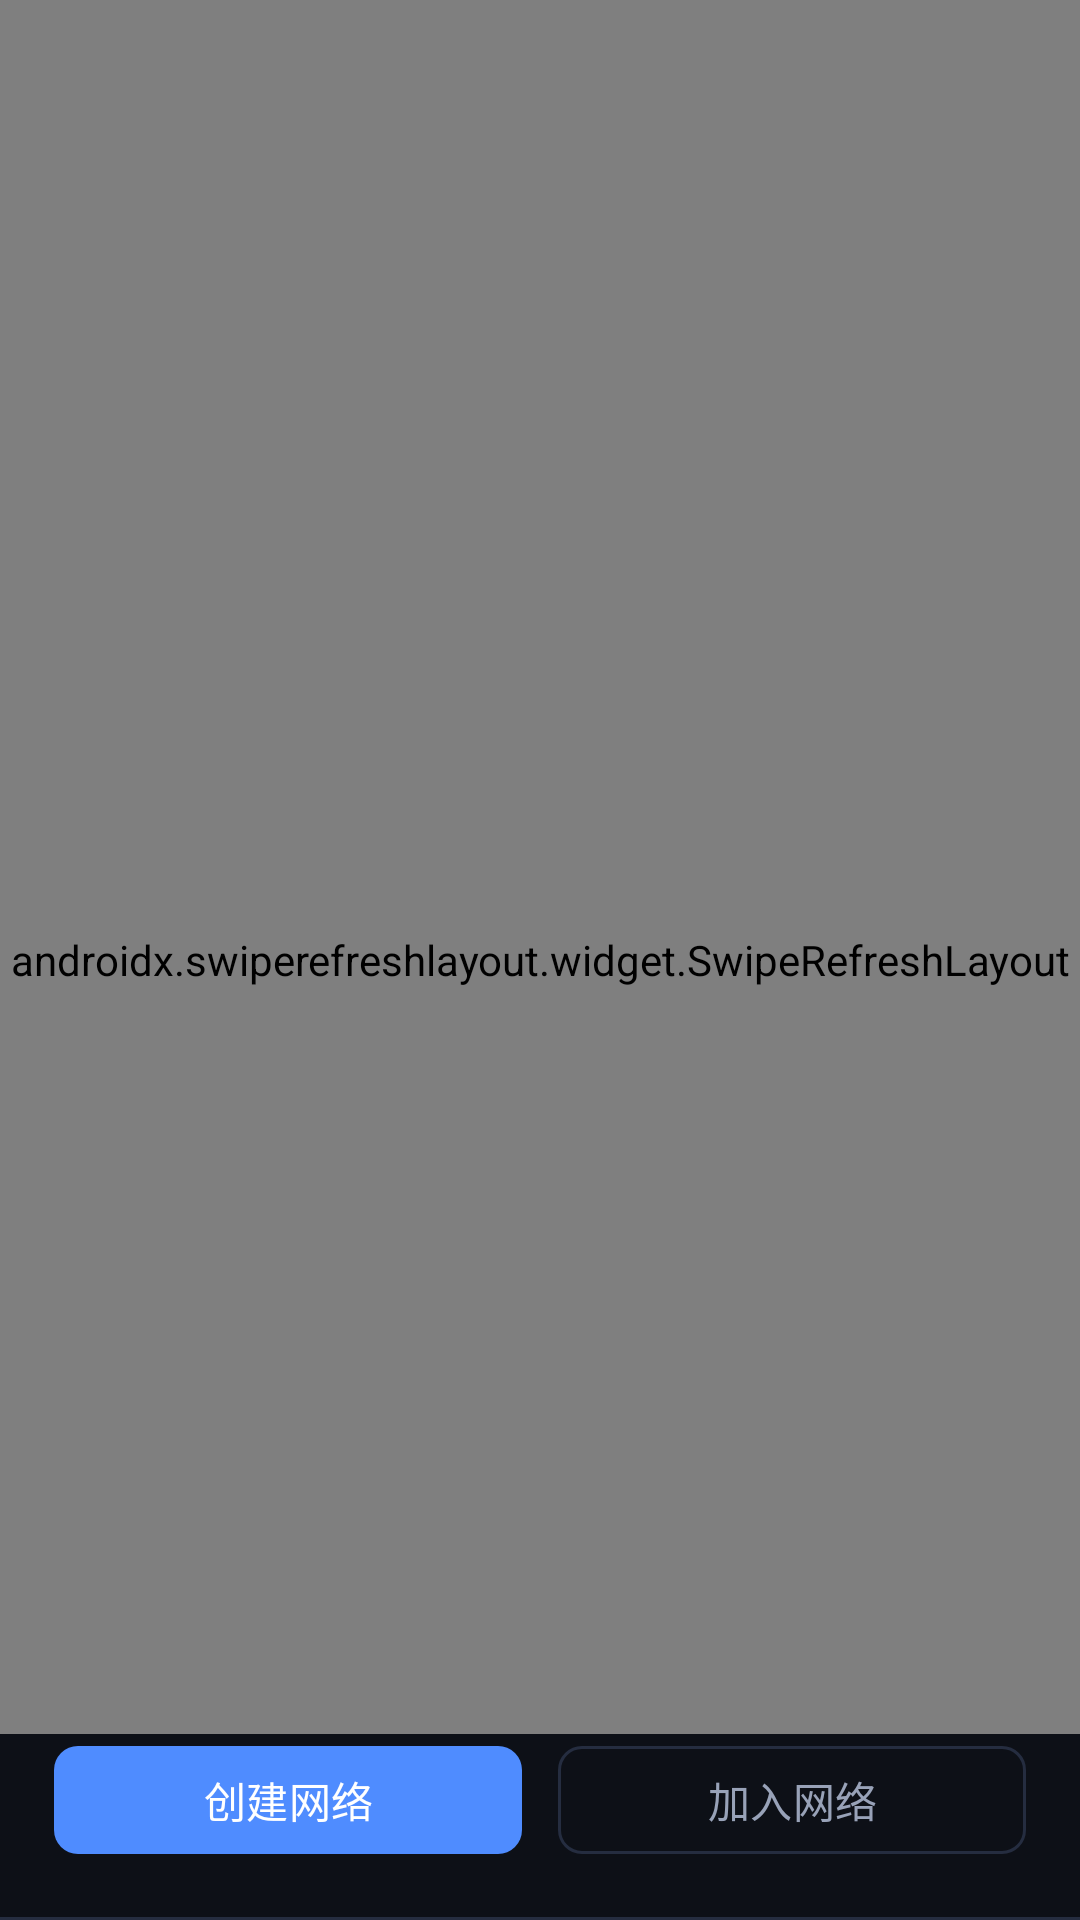

Reconstruct the res/layout file that produces this screen, plus the resources it refers to.
<!-- AndroidManifest.xml: application theme Theme.Snet -->
<!-- res/layout/fragment_network.xml -->
<?xml version="1.0" encoding="utf-8"?>
<FrameLayout
    xmlns:android="http://schemas.android.com/apk/res/android"
    android:layout_width="match_parent"
    android:layout_height="match_parent">

    <androidx.swiperefreshlayout.widget.SwipeRefreshLayout
        android:id="@+id/networkRefresh"
        android:layout_width="match_parent"
        android:layout_height="match_parent">

        <androidx.core.widget.NestedScrollView
            android:layout_width="match_parent"
            android:layout_height="match_parent"
            android:background="@color/snet_bg">

            <LinearLayout
                android:layout_width="match_parent"
                android:layout_height="wrap_content"
                android:orientation="vertical"
                android:padding="@dimen/snet_content_padding">

                
                <androidx.recyclerview.widget.RecyclerView
                    android:id="@+id/networkList"
                    android:layout_width="match_parent"
                    android:layout_height="wrap_content"
                    android:nestedScrollingEnabled="false"/>

                
                <LinearLayout
                    android:id="@+id/networkEmpty"
                    android:layout_width="match_parent"
                    android:layout_height="wrap_content"
                    android:orientation="vertical"
                    android:gravity="center"
                    android:paddingTop="64dp"
                    android:paddingBottom="64dp"
                    android:visibility="gone">

                    <TextView
                        android:layout_width="wrap_content"
                        android:layout_height="wrap_content"
                        android:text="无网络"
                        android:textColor="@color/snet_text_dim"
                        android:textSize="16sp"/>

                    <TextView
                        android:layout_width="wrap_content"
                        android:layout_height="wrap_content"
                        android:text="点击下方按钮加入或创建网络"
                        android:textColor="@color/snet_text_faint"
                        android:textSize="13sp"
                        android:layout_marginTop="4dp"/>

                </LinearLayout>

            </LinearLayout>

        </androidx.core.widget.NestedScrollView>

    </androidx.swiperefreshlayout.widget.SwipeRefreshLayout>

    
    <LinearLayout
        android:id="@+id/bottomActions"
        android:layout_width="match_parent"
        android:layout_height="wrap_content"
        android:layout_gravity="bottom"
        android:orientation="horizontal"
        android:paddingStart="@dimen/snet_content_padding"
        android:paddingEnd="@dimen/snet_content_padding"
        android:paddingBottom="18dp"
        android:background="@drawable/bg_bottombar">

        <com.google.android.material.button.MaterialButton
            android:id="@+id/btnCreateNetwork"
            style="@style/SnetButtonPrimary"
            android:layout_width="0dp"
            android:layout_height="@dimen/snet_button_height"
            android:layout_weight="1"
            android:text="创建网络"
            android:layout_marginEnd="6dp"/>

        <com.google.android.material.button.MaterialButton
            android:id="@+id/btnJoinNetwork"
            style="@style/SnetButtonGhost"
            android:layout_width="0dp"
            android:layout_height="@dimen/snet_button_height"
            android:layout_weight="1"
            android:text="加入网络"
            android:layout_marginStart="6dp"/>

    </LinearLayout>

</FrameLayout>
<!-- resources referenced by this layout -->
<resources>
  <color name="snet_bg">#0d1017</color>
  <color name="snet_text_dim">#98a2b8</color>
  <color name="snet_text_faint">#6b7690</color>
  <dimen name="snet_button_height">44dp</dimen>
  <dimen name="snet_content_padding">18dp</dimen>
  <!-- drawable bg_bottombar (drawable) -->
  <?xml version="1.0" encoding="utf-8"?>
  <layer-list xmlns:android="http://schemas.android.com/apk/res/android">
      <item android:top="-1dp" android:left="-1dp" android:right="-1dp">
          <shape android:shape="rectangle">
              <stroke android:width="1dp" android:color="@color/snet_border"/>
              <solid android:color="@color/snet_bg"/>
          </shape>
      </item>
  </layer-list>
  <style name="SnetButtonGhost" parent="Widget.Material3.Button.OutlinedButton">
          <item name="strokeColor">@color/snet_border</item>
          <item name="android:textColor">@color/snet_text_dim</item>
          <item name="cornerRadius">8dp</item>
          <item name="android:minHeight">44dp</item>
          <item name="android:textSize">14sp</item>
      </style>
  <style name="SnetButtonPrimary" parent="Widget.Material3.Button">
          <item name="backgroundTint">@color/snet_accent</item>
          <item name="android:textColor">@android:color/white</item>
          <item name="cornerRadius">8dp</item>
          <item name="android:minHeight">44dp</item>
          <item name="android:textSize">14sp</item>
      </style>
  <color name="snet_border">#252d40</color>
  <color name="snet_accent">#4f8cff</color>
  <color name="md_theme_dark_primary">#4f8cff</color>
  <color name="md_theme_dark_onPrimary">#ffffff</color>
  <color name="md_theme_dark_primaryContainer">#234170</color>
  <color name="md_theme_dark_onPrimaryContainer">#e8ecf4</color>
  <color name="md_theme_dark_secondary">#98a2b8</color>
  <color name="md_theme_dark_onSecondary">#0d1017</color>
  <color name="md_theme_dark_secondaryContainer">#1b2334</color>
  <color name="md_theme_dark_onSecondaryContainer">#e8ecf4</color>
  <color name="md_theme_dark_surface">#161c29</color>
  <color name="md_theme_dark_onSurface">#e8ecf4</color>
  <color name="md_theme_dark_surfaceVariant">#1b2334</color>
  <color name="md_theme_dark_onSurfaceVariant">#98a2b8</color>
  <color name="md_theme_dark_background">#0d1017</color>
  <color name="md_theme_dark_onBackground">#e8ecf4</color>
  <color name="md_theme_dark_error">#e05252</color>
  <color name="md_theme_dark_onError">#ffffff</color>
  <color name="md_theme_dark_outline">#252d40</color>
  <color name="md_theme_dark_outlineVariant">#323c54</color>
</resources>
